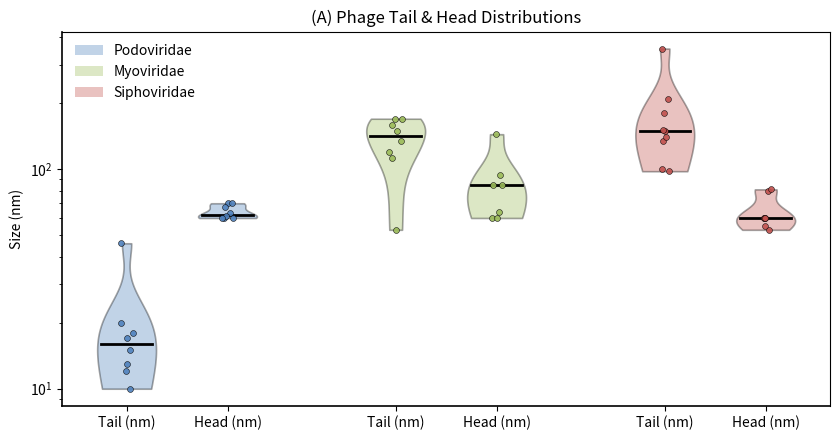

This figure's Python source:
# tails_heads_violin.py
# Template: plots ONLY the violin plots of phage TAIL and HEAD size distributions.
# Output: figure_violin_tails_heads.png
# ────────────────────────────────────────────────────────────────────────────────
# HOW TO USE
# 1) Replace the lists under DATA with your measured sizes in nanometers (nm).
# 2) Run:  python tails_heads_violin.py
# 3) The figure will be saved next to the script.

from __future__ import annotations
import numpy as np
import matplotlib.pyplot as plt
from matplotlib.patches import Patch
from typing import Dict, List, Tuple

# ================================ CONFIG =======================================
TITLE              = "(A) Phage Tail & Head Distributions"
YLABEL             = "Size (nm)"
OUTPUT_PNG         = "figure_violin_tails_heads.png"
LOG_SCALE_Y        = True
POINTS_SHOW        = True
POINTS_SIZE        = 18
POINTS_ALPHA       = 0.9
POINTS_JITTER      = 0.08          # horizontal jitter for scatter points
VIOLIN_ALPHA       = 0.35
VIOLIN_LINEWIDTH   = 1.2
MEDIAN_LINEWIDTH   = 2.0
XTICK_ROTATE_DEG   = 0

# Colors by family (feel free to change)
COL_PODO = "#4F81BD"   # blue
COL_MYO  = "#9BBB59"   # green
COL_SIPHO= "#C0504D"   # red

# ================================ DATA =========================================
# Enter sizes in nanometers (nm). Replace the example arrays below with your data.
# If a family lacks data for a category, use an empty list [].

DATA: Dict[str, Dict[str, List[float]]] = {
    "Podoviridae": {
        "Tail (nm)": [20.0, 15.0, 12.0, 10.0, 18.0, 13.0, 17.0, 46.0],             # ← replace
        "Head (nm)": [60.0, 70.0, 63.0, 70.0, 61.0, 60.0, 67.0, 60.0],             # ← replace
    },
    "Myoviridae": {
        "Tail (nm)": [113.0, 170.0, 135.0, 120.0, 150.0, 170.0, 160.0, 53.0],      # ← replace
        "Head (nm)": [85.0, 60.0, 60.0, 94.0, 64.0, 144.5, 85.1],                  # ← replace
    },
    "Siphoviridae": {
        "Tail (nm)": [150.0, 151.0, 180.0, 135.0, 98.0, 210.0, 100.0, 140.0, 355], # ← replace
        "Head (nm)": [60.0, 60.0, 80.0, 60.0, 55.0, 53.0, 60.0, 81.0],             # ← replace
    },
}

FAMILY_ORDER: List[Tuple[str, str]] = [
    ("Podoviridae", COL_PODO),
    ("Myoviridae",  COL_MYO),
    ("Siphoviridae",COL_SIPHO),
]
CATEGORY_ORDER = ["Tail (nm)", "Head (nm)"]  # left→right within each family

# ============================== PLOT LOGIC =====================================
def _violin(ax, data: List[np.ndarray], positions: List[float], color: str):
    v = ax.violinplot(
        data, positions=positions, widths=0.7,
        showmeans=False, showmedians=False, showextrema=False
    )
    for b in v["bodies"]:
        b.set_facecolor(color)
        b.set_alpha(VIOLIN_ALPHA)
        b.set_edgecolor("k")
        b.set_linewidth(VIOLIN_LINEWIDTH)
    # draw medians as thick lines
    for xs, ys in zip(positions, data):
        if len(ys) == 0:
            continue
        q2 = np.median(ys)
        ax.plot([xs - 0.3, xs + 0.3], [q2, q2], lw=MEDIAN_LINEWIDTH, color="k")

def _scatter(ax, y: np.ndarray, x: float, color: str):
    if len(y) == 0:
        return
    jitter = (np.random.rand(len(y)) - 0.5) * 2 * POINTS_JITTER
    ax.scatter(
        np.full_like(y, x, dtype=float) + jitter, y,
        s=POINTS_SIZE, alpha=POINTS_ALPHA, c=color, edgecolors="k", linewidths=0.4, zorder=3
    )

def main():
    plt.close("all")
    fig, ax = plt.subplots(figsize=(8.5, 4.5))

    x_positions = []
    x_labels    = []
    x_current   = 1.0
    family_patches = []

    for fam, color in FAMILY_ORDER:
        fam_block_positions = []
        for cat in CATEGORY_ORDER:
            y = np.asarray(DATA.get(fam, {}).get(cat, []), dtype=float)
            _violin(ax, [y], [x_current], color=color)
            if POINTS_SHOW:
                _scatter(ax, y, x_current, color)
            x_positions.append(x_current)
            x_labels.append(cat)
            fam_block_positions.append(x_current)
            x_current += 1.2  # spacing within the family

        # legend handle per family
        family_patches.append(Patch(facecolor=color, alpha=VIOLIN_ALPHA, label=fam))
        x_current += 0.8  # extra gap between families

    ax.set_xticks(x_positions)
    ax.set_xticklabels(x_labels, rotation=XTICK_ROTATE_DEG)
    ax.set_ylabel(YLABEL)
    ax.set_title(TITLE)

    if LOG_SCALE_Y:
        ax.set_yscale("log")

    ax.spines["top"].set_visible(True)
    ax.spines["right"].set_visible(True)
    ax.spines["left"].set_linewidth(1.2)
    ax.spines["bottom"].set_linewidth(1.2)

    ax.legend(handles=family_patches, frameon=False, loc="upper left")
    fig.tight_layout()
    fig.savefig(OUTPUT_PNG, dpi=300)
    plt.show()

if __name__ == "__main__":
    np.random.seed(7)  # deterministic jitter
    main()
